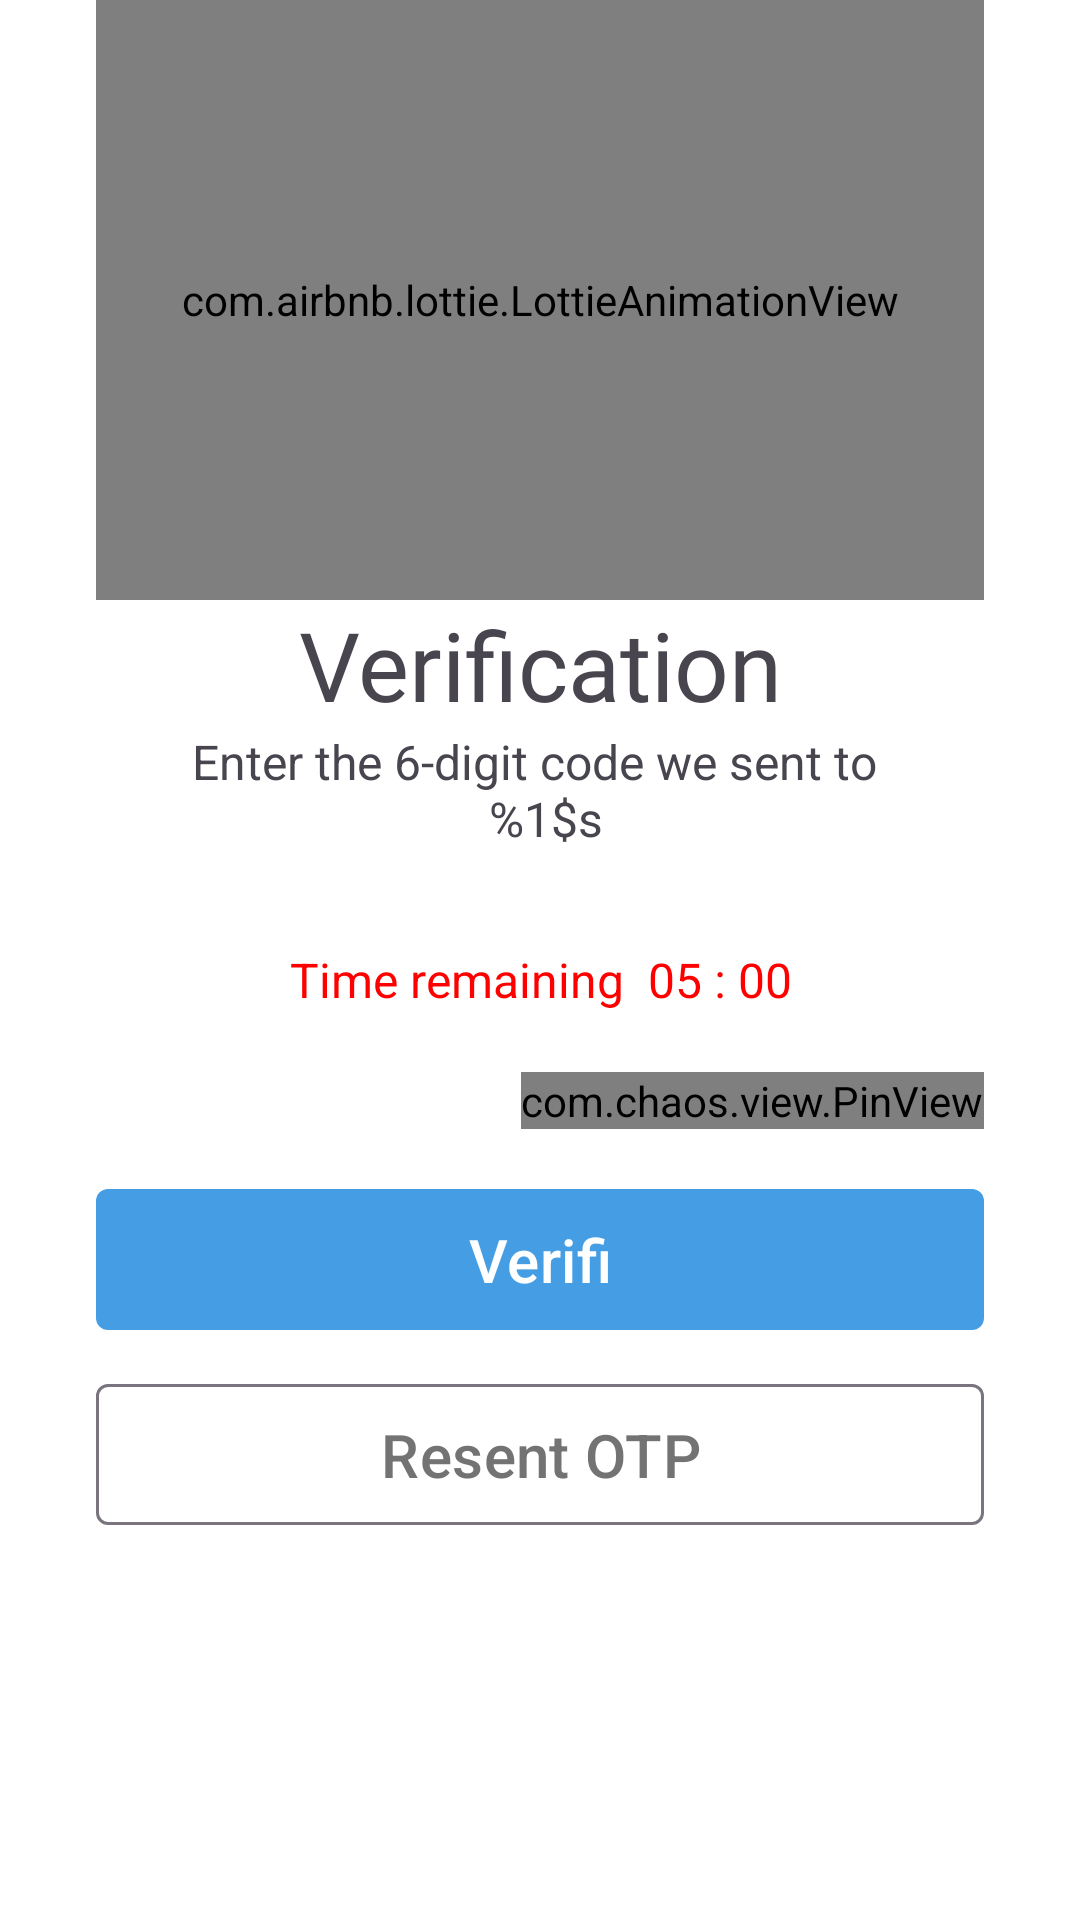

Layout XML and referenced resources for this Android screen:
<!-- AndroidManifest.xml: application theme Theme.Edu -->
<!-- res/layout/fragment_otp.xml -->
<?xml version="1.0" encoding="utf-8"?>
<FrameLayout xmlns:android="http://schemas.android.com/apk/res/android"
    xmlns:app="http://schemas.android.com/apk/res-auto"
    xmlns:tools="http://schemas.android.com/tools"
    android:layout_width="match_parent"
    android:layout_height="match_parent"
    tools:context=".views.forgetpassword.OtpFragment">

    <androidx.constraintlayout.widget.ConstraintLayout
        android:layout_width="match_parent"
        android:layout_height="match_parent"
        android:background="@color/white"
        android:paddingLeft="32dp"
        android:paddingRight="32dp"
        tools:ignore="MissingClass">

        <com.airbnb.lottie.LottieAnimationView
            android:id="@+id/lottieAnimationView2"
            android:layout_width="match_parent"
            android:layout_height="200dp"
            app:lottie_autoPlay="true"
            app:lottie_loop="true"
            app:layout_constraintEnd_toEndOf="parent"
            app:layout_constraintStart_toStartOf="parent"
            app:layout_constraintTop_toTopOf="parent"
            app:lottie_rawRes="@raw/sent_mail" />

        <TextView
            android:id="@+id/textView5"
            android:layout_width="match_parent"
            android:layout_height="wrap_content"
            android:fontFamily="@font/merriweathersans_semibold"
            android:text="Verification"
            android:textAlignment="center"
            android:textSize="32sp"
            app:layout_constraintEnd_toEndOf="parent"
            app:layout_constraintHorizontal_bias="1.0"
            app:layout_constraintStart_toStartOf="parent"
            app:layout_constraintTop_toBottomOf="@+id/lottieAnimationView2" />

        <TextView
            android:id="@+id/guideOtp"
            android:layout_width="match_parent"
            android:layout_height="wrap_content"
            android:text="@string/guide_otp"
            android:textAlignment="center"
            android:textSize="16sp"
            app:layout_constraintEnd_toEndOf="parent"
            app:layout_constraintStart_toStartOf="parent"
            app:layout_constraintTop_toBottomOf="@+id/textView5" />

        <TextView
            android:id="@+id/countdownTime"
            android:layout_width="match_parent"
            android:layout_height="wrap_content"
            android:textSize="16sp"
            android:textColor="@color/red"
            android:text="Time remaining  05 : 00"
            android:layout_marginTop="32dp"
            android:textAlignment="center"
            app:layout_constraintEnd_toEndOf="parent"
            app:layout_constraintStart_toStartOf="parent"
            app:layout_constraintTop_toBottomOf="@+id/guideOtp" />


        <com.chaos.view.PinView
            android:id="@+id/pinview"
            style="@style/PinWidget.PinView"
            android:layout_width="wrap_content"
            android:layout_height="wrap_content"
            android:layout_gravity="center"
            android:layout_marginTop="20dp"
            android:cursorVisible="true"
            android:gravity="center"
            android:inputType="number"
            android:itemBackground="@color/white"
            app:hideLineWhenFilled="false"
            app:itemCount="6"
            app:itemHeight="50dp"
            app:itemRadius="10dp"
            app:itemWidth="50dp"
            app:layout_constraintHorizontal_bias="1.0"
            app:layout_constraintLeft_toLeftOf="parent"
            app:layout_constraintRight_toRightOf="parent"
            app:layout_constraintTop_toBottomOf="@+id/countdownTime"
            app:lineColor="@color/blue" />

        <TextView
            android:id="@+id/error"
            android:layout_width="match_parent"
            android:layout_height="wrap_content"
            android:layout_marginTop="5dp"
            android:visibility="gone"
            android:text="Show Error"
            android:textColor="@color/red"
            android:textSize="16sp"
            app:layout_constraintEnd_toEndOf="parent"
            app:layout_constraintStart_toStartOf="parent"
            app:layout_constraintTop_toBottomOf="@+id/pinview" />

        <com.google.android.material.button.MaterialButton
            android:id="@+id/btn_verifi"
            android:layout_width="match_parent"
            android:layout_height="55dp"
            android:layout_marginTop="16dp"
            android:text="Verifi"
            android:textSize="20sp"
            app:backgroundTint="@color/blue"
            app:cornerRadius="4dp"
            app:layout_constraintEnd_toEndOf="parent"
            app:layout_constraintStart_toStartOf="parent"
            app:layout_constraintTop_toBottomOf="@+id/error" />



        <com.google.android.material.button.MaterialButton
            android:id="@+id/btn_resent"
            style="?attr/materialButtonOutlinedStyle"
            android:layout_width="match_parent"
            android:layout_height="55dp"
            android:layout_marginTop="10dp"
            android:text="Resent OTP"
            android:textColor="@color/gray"
            android:textSize="20sp"
            app:backgroundTint="@color/white"
            app:cornerRadius="4dp"
            app:layout_constraintEnd_toEndOf="parent"
            app:layout_constraintStart_toStartOf="parent"
            app:layout_constraintTop_toBottomOf="@+id/btn_verifi" />

    </androidx.constraintlayout.widget.ConstraintLayout>

</FrameLayout>
<!-- resources referenced by this layout -->
<resources>
  <color name="blue">#459DE4</color>
  <color name="gray">#737373</color>
  <color name="red">#FF0000</color>
  <color name="white">#FFFFFFFF</color>
  <string name="guide_otp">Enter the 6-digit code we sent to \n %1$s</string>
  <style name="Theme.Edu" parent="Base.Theme.Edu">
          <item name="background">@color/white</item>
      </style>
  <style name="Base.Theme.Edu" parent="Theme.Material3.DayNight.NoActionBar">
          
          <item name="android:windowIsTranslucent">true</item>
          <item name="colorPrimaryDark">@color/blue</item>
          <item name="android:windowLightStatusBar">true</item>
          
      </style>
</resources>
